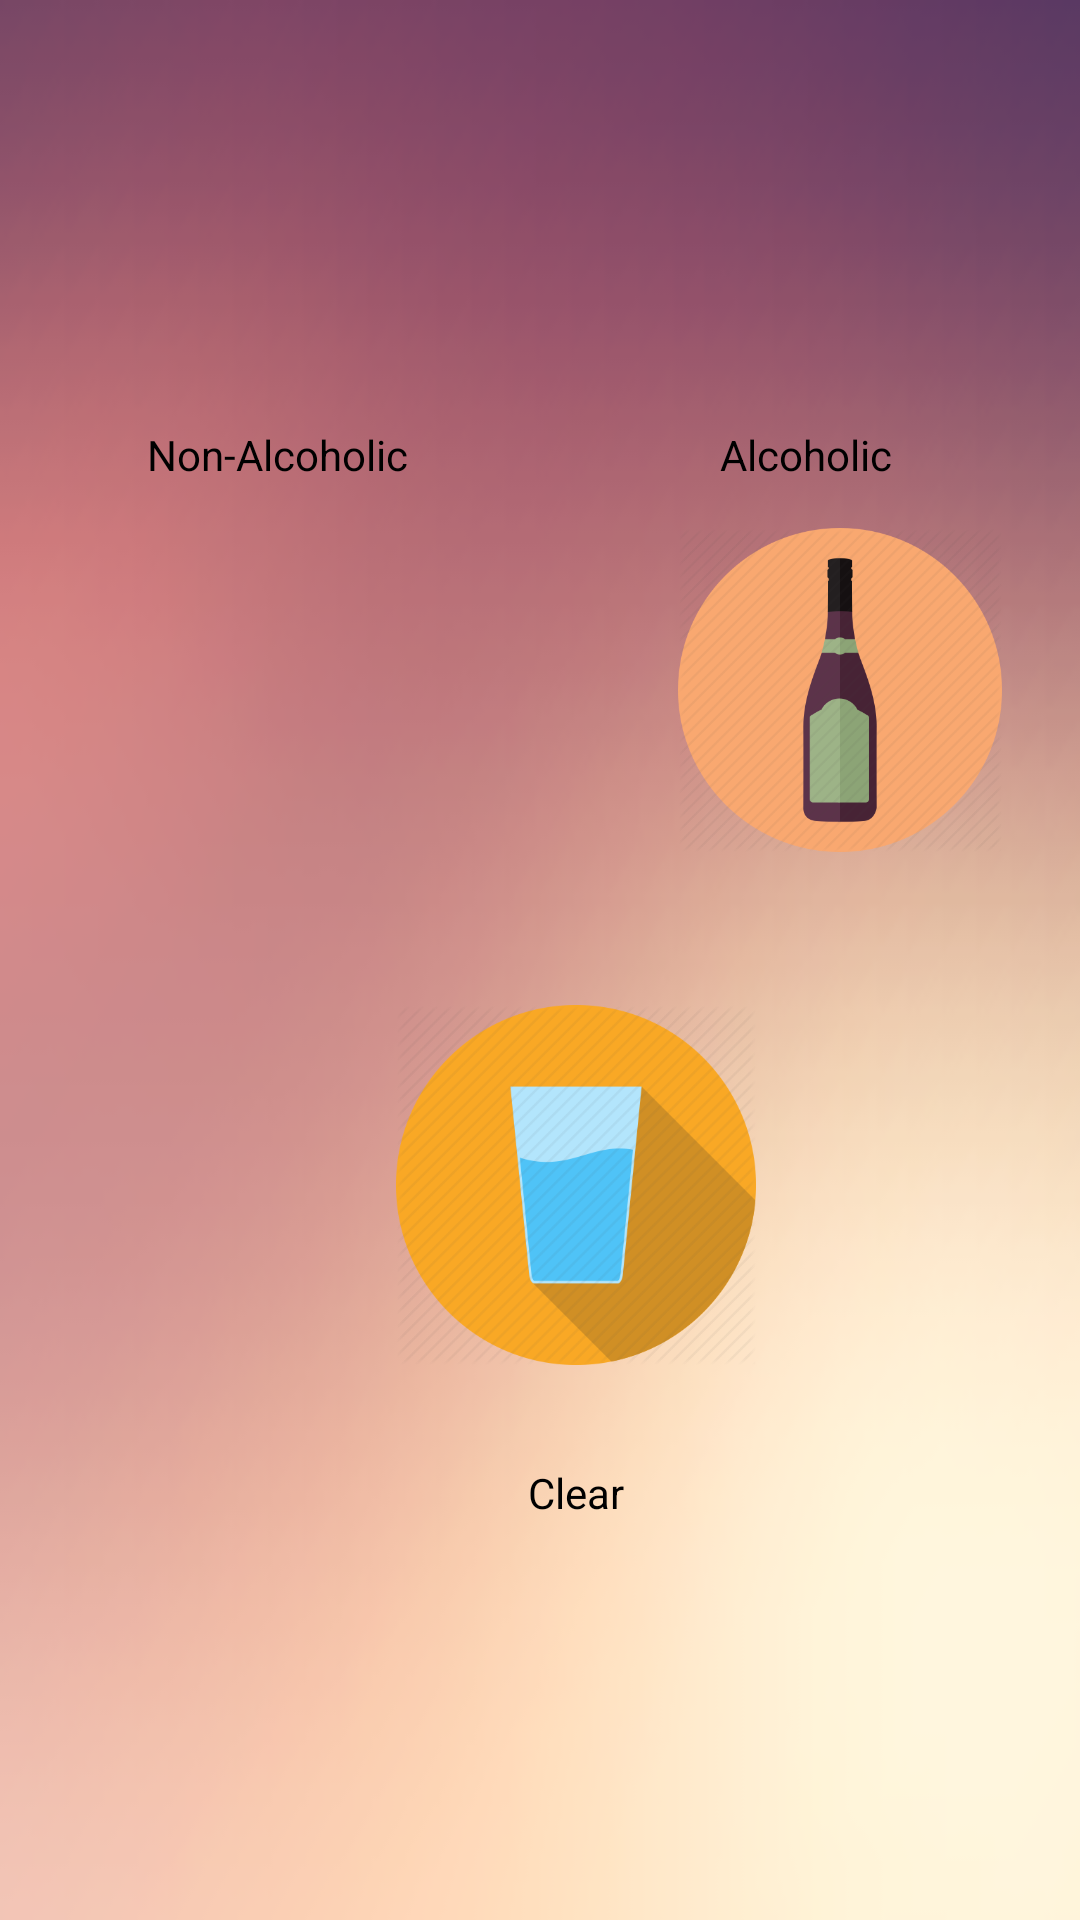

Android layout source for this screen:
<!-- AndroidManifest.xml: application theme AppTheme -->
<!-- res/layout/fragment_tab0_type_of_drink.xml -->
<?xml version="1.0" encoding="utf-8"?>
<android.support.constraint.ConstraintLayout xmlns:android="http://schemas.android.com/apk/res/android"
    xmlns:app="http://schemas.android.com/apk/res-auto"
    xmlns:tools="http://schemas.android.com/tools"
    android:id="@+id/frameLayout4"
    android:layout_width="match_parent"
    android:layout_height="match_parent"
    android:background="@drawable/bg7"
    tools:layout_editor_absoluteY="25dp">


    <ImageView
        android:id="@+id/NA"
        android:layout_width="0dp"
        android:layout_height="120dp"
        android:layout_marginEnd="81dp"
        android:layout_marginStart="37dp"
        android:layout_marginTop="170dp"
        android:src="@drawable/drink"
        app:layout_constraintEnd_toStartOf="@+id/A"
        app:layout_constraintStart_toStartOf="parent"
        app:layout_constraintTop_toTopOf="parent" />


    <ImageView
        android:id="@+id/A"
        android:layout_width="0dp"
        android:layout_height="0dp"
        android:layout_marginEnd="26dp"
        android:src="@drawable/alcohol"
        app:layout_constraintBottom_toBottomOf="@+id/NA"
        app:layout_constraintEnd_toEndOf="parent"
        app:layout_constraintStart_toEndOf="@+id/NA"
        app:layout_constraintTop_toTopOf="@+id/NA" />

    <ImageView
        android:id="@+id/C"
        android:layout_width="120dp"
        android:layout_height="0dp"
        android:layout_marginBottom="12dp"
        android:layout_marginStart="132dp"
        android:layout_marginTop="20dp"
        android:src="@drawable/clear"
        app:layout_constraintBottom_toBottomOf="parent"
        app:layout_constraintStart_toStartOf="parent"
        app:layout_constraintTop_toTopOf="@+id/textView10"
        app:layout_constraintVertical_bias="1.0" />

    <TextView
        android:id="@+id/textView12"
        android:layout_width="wrap_content"
        android:layout_height="wrap_content"
        android:layout_marginBottom="133dp"
        android:text="Clear"
        android:textColor="#000000"
        app:layout_constraintBottom_toBottomOf="parent"
        app:layout_constraintEnd_toEndOf="@+id/C"
        app:layout_constraintStart_toStartOf="@+id/C" />


    <TextView
        android:id="@+id/textView10"
        android:layout_width="wrap_content"
        android:layout_height="wrap_content"
        android:layout_marginBottom="9dp"
        android:layout_marginEnd="9dp"
        android:text="Non-Alcoholic"
        android:textColor="#000000"
        app:layout_constraintBottom_toTopOf="@+id/NA"
        app:layout_constraintEnd_toEndOf="@+id/NA" />

    <TextView
        android:id="@+id/textView11"
        android:layout_width="wrap_content"
        android:layout_height="wrap_content"
        android:layout_marginBottom="9dp"
        android:layout_marginStart="14dp"
        android:text="Alcoholic"
        android:textColor="#000000"
        app:layout_constraintBottom_toTopOf="@+id/A"
        app:layout_constraintStart_toStartOf="@+id/A" />
</android.support.constraint.ConstraintLayout>
<!-- resources referenced by this layout -->
<resources>
  <!-- drawable alcohol: png bitmap (drawable, 28782 bytes) -->
  <!-- drawable bg7: png bitmap (drawable, 46053 bytes) -->
  <!-- drawable clear: png bitmap (drawable, 25080 bytes) -->
  <style name="AppTheme" parent="Theme.AppCompat.NoActionBar">
          
          <item name="colorPrimary">@color/colorPrimary</item>
          <item name="colorPrimaryDark">@color/colorPrimaryDark</item>
          <item name="colorAccent">@color/colorAccent</item>
      </style>
  <color name="colorPrimary">#3F51B5</color>
  <color name="colorPrimaryDark">#303F9F</color>
  <color name="colorAccent">#ff4081</color>
</resources>
